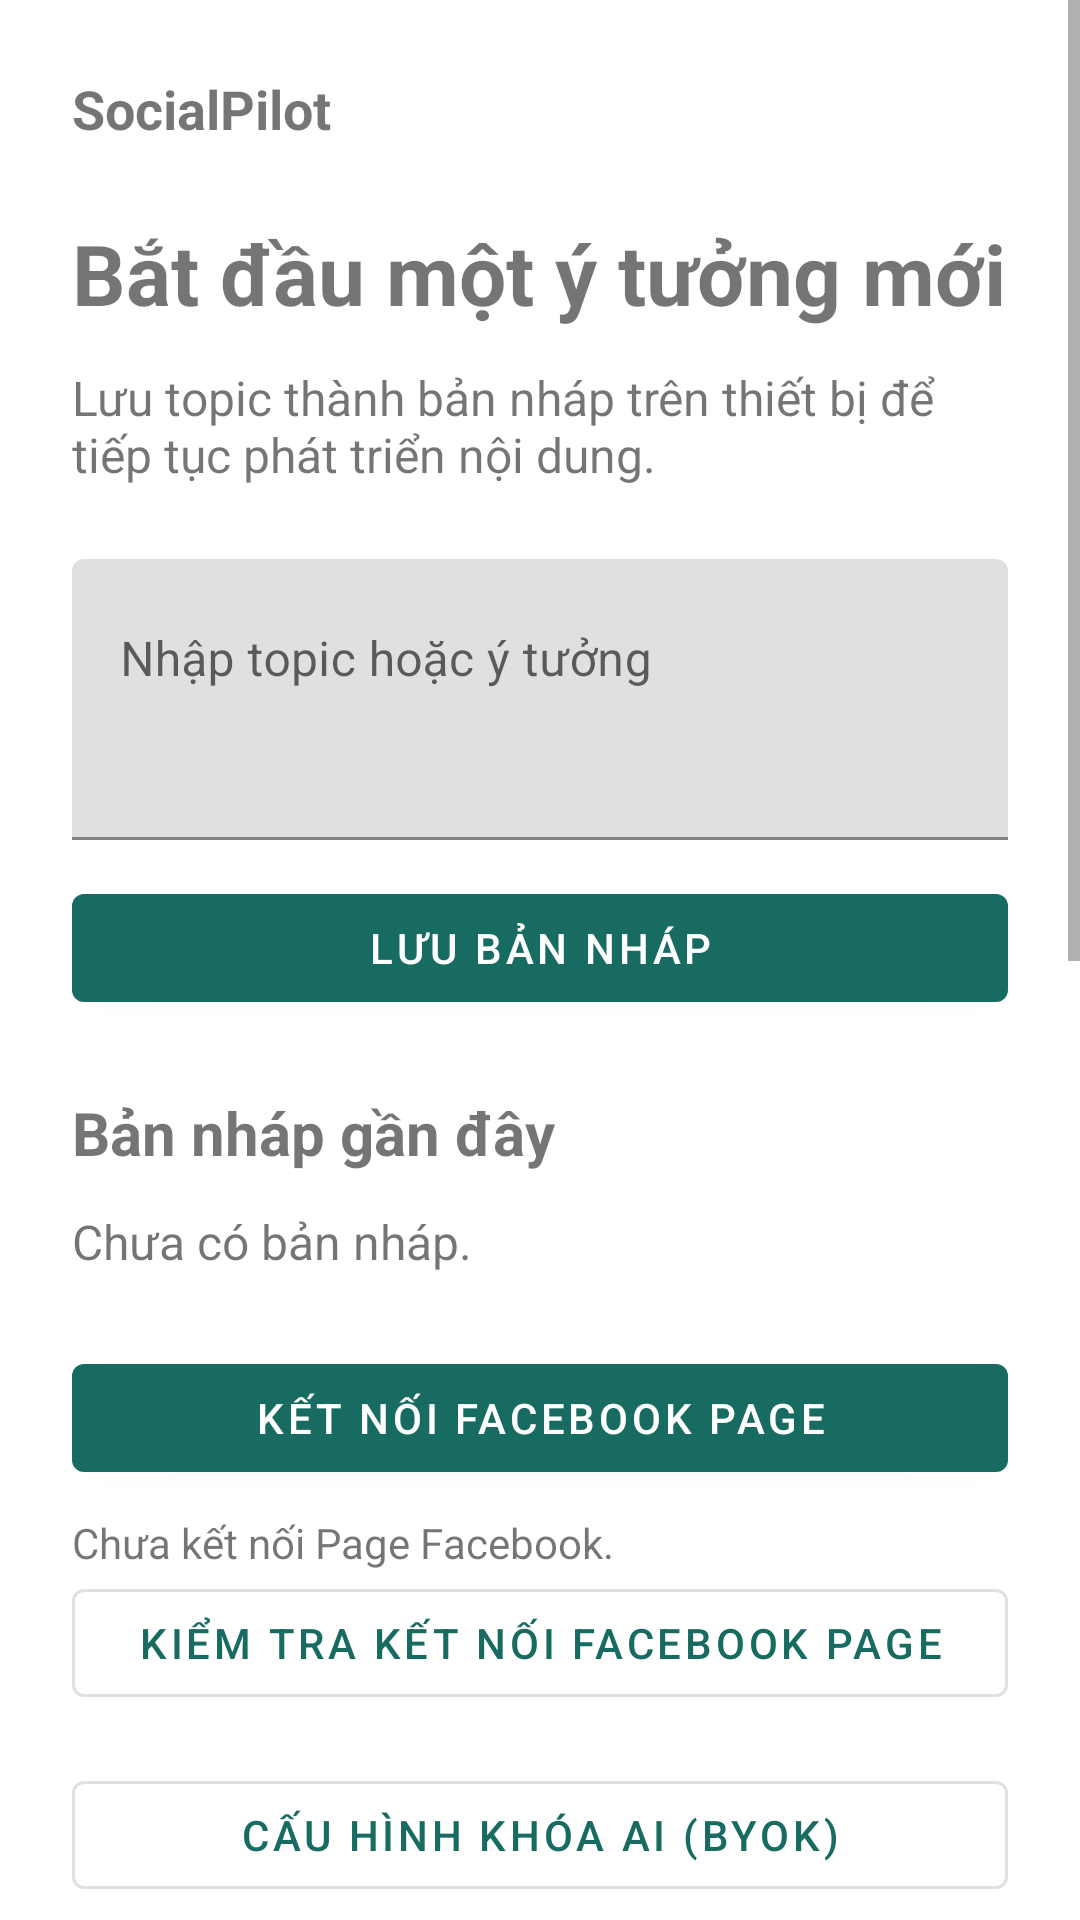

The Android layout XML behind this screen, and the referenced resources:
<!-- AndroidManifest.xml: application theme Theme.SocialPilot -->
<!-- res/layout/activity_main.xml -->
<ScrollView xmlns:android="http://schemas.android.com/apk/res/android"
    android:id="@+id/root" android:layout_width="match_parent" android:layout_height="match_parent"
    android:fillViewport="true">
  <LinearLayout android:layout_width="match_parent" android:layout_height="wrap_content"
      android:orientation="vertical" android:padding="24dp">
    <TextView android:layout_width="match_parent" android:layout_height="wrap_content"
        android:text="@string/app_name" android:textSize="18sp" android:textStyle="bold" />
    <TextView android:layout_width="match_parent" android:layout_height="wrap_content"
        android:layout_marginTop="24dp" android:text="@string/title" android:textSize="28sp" android:textStyle="bold" />
    <TextView android:layout_width="match_parent" android:layout_height="wrap_content"
        android:layout_marginTop="12dp" android:text="@string/intro" android:textSize="16sp" />
    <com.google.android.material.textfield.TextInputLayout android:layout_width="match_parent"
        android:layout_height="wrap_content" android:layout_marginTop="24dp" android:hint="@string/topic_hint">
      <com.google.android.material.textfield.TextInputEditText android:id="@+id/topicInput"
          android:layout_width="match_parent" android:layout_height="wrap_content"
          android:inputType="textMultiLine|textCapSentences" android:minLines="3" android:gravity="top" />
    </com.google.android.material.textfield.TextInputLayout>
    <com.google.android.material.button.MaterialButton android:id="@+id/saveButton"
        android:layout_width="match_parent" android:layout_height="wrap_content"
        android:layout_marginTop="12dp" android:text="@string/save" />
    <TextView android:layout_width="match_parent" android:layout_height="wrap_content"
        android:layout_marginTop="24dp" android:text="@string/drafts" android:textSize="20sp" android:textStyle="bold" />
    <TextView android:id="@+id/draftList" android:layout_width="match_parent" android:layout_height="wrap_content"
        android:layout_marginTop="12dp" android:text="@string/empty" android:textSize="16sp" />
    <com.google.android.material.button.MaterialButton android:id="@+id/connectFacebookButton"
        android:layout_width="match_parent" android:layout_height="wrap_content"
        android:layout_marginTop="24dp" android:text="@string/connect_facebook" />
    <TextView android:id="@+id/facebookPageStatus" android:layout_width="match_parent"
        android:layout_height="wrap_content" android:layout_marginTop="8dp"
        android:text="@string/facebook_not_connected" />
    <com.google.android.material.button.MaterialButton android:id="@+id/checkFacebookButton"
        style="@style/Widget.MaterialComponents.Button.OutlinedButton"
        android:layout_width="match_parent" android:layout_height="wrap_content"
        android:text="@string/check_facebook" />
    <com.google.android.material.button.MaterialButton android:id="@+id/openAiKeysButton"
        style="@style/Widget.MaterialComponents.Button.OutlinedButton"
        android:layout_width="match_parent" android:layout_height="wrap_content"
        android:layout_marginTop="16dp" android:text="@string/open_ai_keys" />
    <com.google.android.material.button.MaterialButton android:id="@+id/connectInstagramButton"
        android:layout_width="match_parent" android:layout_height="wrap_content"
        android:layout_marginTop="24dp" android:text="@string/connect_instagram" />
    <TextView android:id="@+id/instagramAccountStatus" android:layout_width="match_parent"
        android:layout_height="wrap_content" android:layout_marginTop="8dp"
        android:text="@string/instagram_not_connected" />
    <TextView android:layout_width="match_parent" android:layout_height="wrap_content"
        android:layout_marginTop="24dp" android:text="@string/instagram_publish_title"
        android:textSize="20sp" android:textStyle="bold" />
    <com.google.android.material.textfield.TextInputLayout android:layout_width="match_parent"
        android:layout_height="wrap_content" android:layout_marginTop="12dp"
        android:hint="@string/instagram_image_url">
      <com.google.android.material.textfield.TextInputEditText android:id="@+id/instagramImageUrl"
          android:layout_width="match_parent" android:layout_height="wrap_content"
          android:inputType="textUri" />
    </com.google.android.material.textfield.TextInputLayout>
    <com.google.android.material.textfield.TextInputLayout android:layout_width="match_parent"
        android:layout_height="wrap_content" android:layout_marginTop="8dp"
        android:hint="@string/instagram_caption">
      <com.google.android.material.textfield.TextInputEditText android:id="@+id/instagramCaption"
          android:layout_width="match_parent" android:layout_height="wrap_content"
          android:inputType="textMultiLine|textCapSentences" android:minLines="2" />
    </com.google.android.material.textfield.TextInputLayout>
    <com.google.android.material.button.MaterialButton android:id="@+id/instagramApprove"
        android:layout_width="match_parent" android:layout_height="wrap_content"
        android:layout_marginTop="12dp" android:text="@string/instagram_approve" />
    <com.google.android.material.button.MaterialButton android:id="@+id/instagramPublish"
        android:layout_width="match_parent" android:layout_height="wrap_content"
        android:text="@string/instagram_publish" />
    <com.google.android.material.button.MaterialButton android:id="@+id/instagramReconcile"
        android:layout_width="match_parent" android:layout_height="wrap_content"
        android:text="@string/instagram_reconcile" />
    <com.google.android.material.button.MaterialButton android:id="@+id/instagramOpen"
        android:layout_width="match_parent" android:layout_height="wrap_content"
        android:text="@string/instagram_open" />
    <TextView android:id="@+id/instagramPublishStatus" android:layout_width="match_parent"
        android:layout_height="wrap_content" android:layout_marginTop="8dp"
        android:accessibilityLiveRegion="polite" android:text="@string/instagram_publish_hint" />
    <com.google.android.material.button.MaterialButton android:id="@+id/openPrototype"
        android:layout_width="match_parent" android:layout_height="wrap_content"
        android:layout_marginTop="24dp" android:text="@string/open_prototype" />
  </LinearLayout>
</ScrollView>
<!-- resources referenced by this layout -->
<resources>
  <string name="app_name">SocialPilot</string>
  <string name="check_facebook">Kiểm tra kết nối Facebook Page</string>
  <string name="connect_facebook">Kết nối Facebook Page</string>
  <string name="connect_instagram">Kết nối Instagram</string>
  <string name="drafts">Bản nháp gần đây</string>
  <string name="empty">Chưa có bản nháp.</string>
  <string name="facebook_not_connected">Chưa kết nối Page Facebook.</string>
  <string name="instagram_approve">Duyệt ảnh và caption này</string>
  <string name="instagram_caption">Caption thử</string>
  <string name="instagram_image_url">URL HTTPS của ảnh JPEG</string>
  <string name="instagram_not_connected">Chưa kết nối Instagram.</string>
  <string name="instagram_open">Mở bài gốc</string>
  <string name="instagram_publish">Đăng thật lên Instagram</string>
  <string name="instagram_publish_hint">Dùng tài khoản và nội dung thử dành riêng cho dự án.</string>
  <string name="instagram_publish_title">Thử đăng ảnh Instagram</string>
  <string name="instagram_reconcile">Kiểm tra kết nối và đối soát</string>
  <string name="intro">Lưu topic thành bản nháp trên thiết bị để tiếp tục phát triển nội dung.</string>
  <string name="open_ai_keys">Cấu hình khóa AI (BYOK)</string>
  <string name="open_prototype">Mở bản mẫu UI · Room · Worker</string>
  <string name="save">Lưu bản nháp</string>
  <string name="title">Bắt đầu một ý tưởng mới</string>
  <string name="topic_hint">Nhập topic hoặc ý tưởng</string>
  <style name="Theme.SocialPilot" parent="Theme.MaterialComponents.DayNight.NoActionBar">
    <item name="colorPrimary">#176B61</item><item name="colorPrimaryVariant">#104D46</item>
    <item name="colorSecondary">#176B61</item>
  </style>
</resources>
